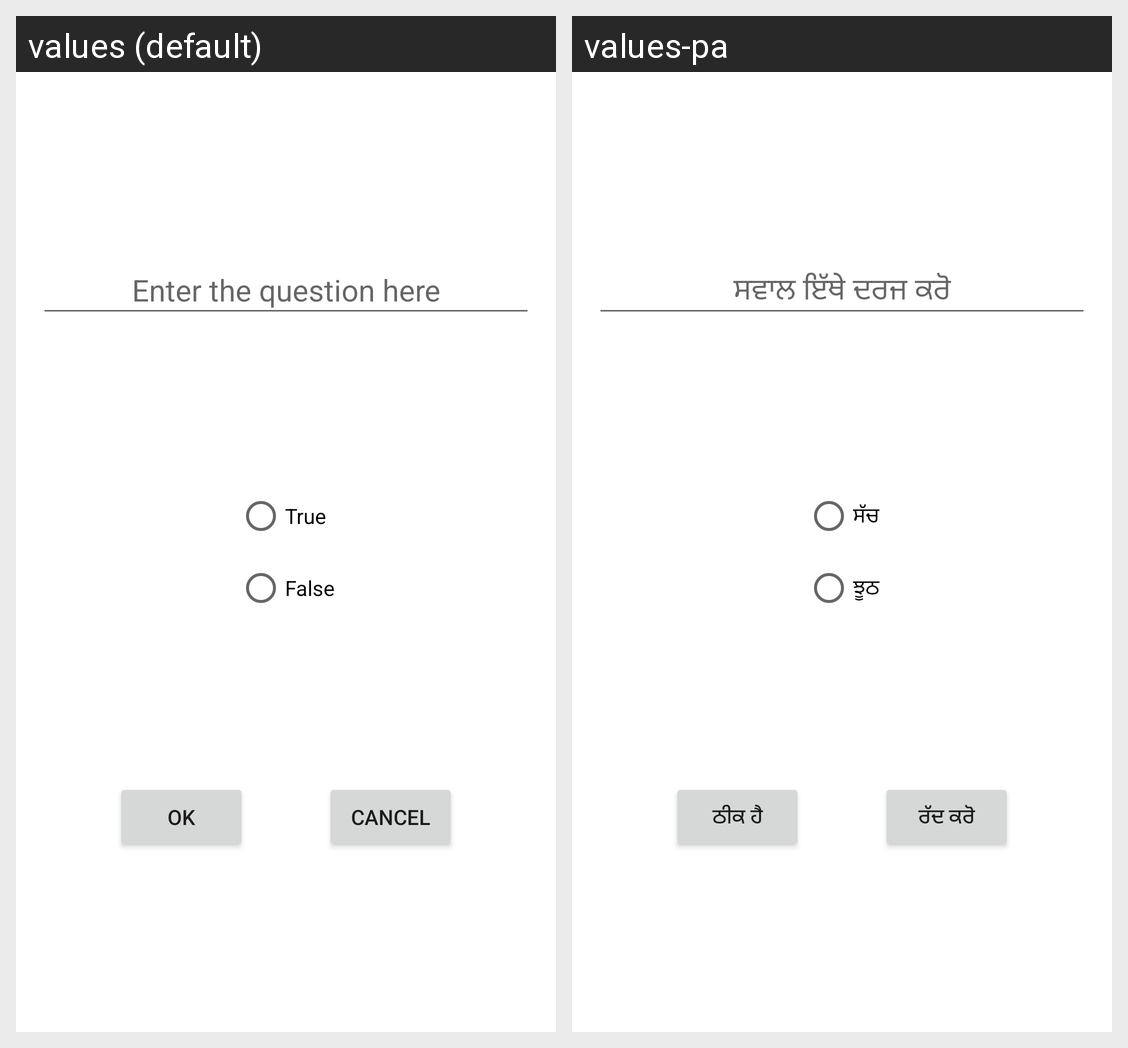

Locale-by-locale string values for the Android screen shown in this grid:
Android screen res/layout/add_question_fragment.xml rendered under 2 locales, left to right: values (default), values-pa. Device: Nexus 5 (rendered at 1080×1920; each locale shown at half size, 540×960, under a caption strip naming it); theme Theme.Assignment3.
Strings drawn on this screen, with the default value and each locale's value (text and hints the layout hard-codes, and strings that could not be matched under every locale, appear in the picture but are not listed):

enterQues
  values: Enter the question here
  values-pa: ਸਵਾਲ ਇੱਥੇ ਦਰਜ ਕਰੋ

trueBtn
  values: True
  values-pa: ਸੱਚ

falseBtn
  values: False
  values-pa: ਝੂਠ

ok
  values: OK
  values-pa: ਠੀਕ ਹੈ

cancel
  values: Cancel
  values-pa: ਰੱਦ ਕਰੋ
